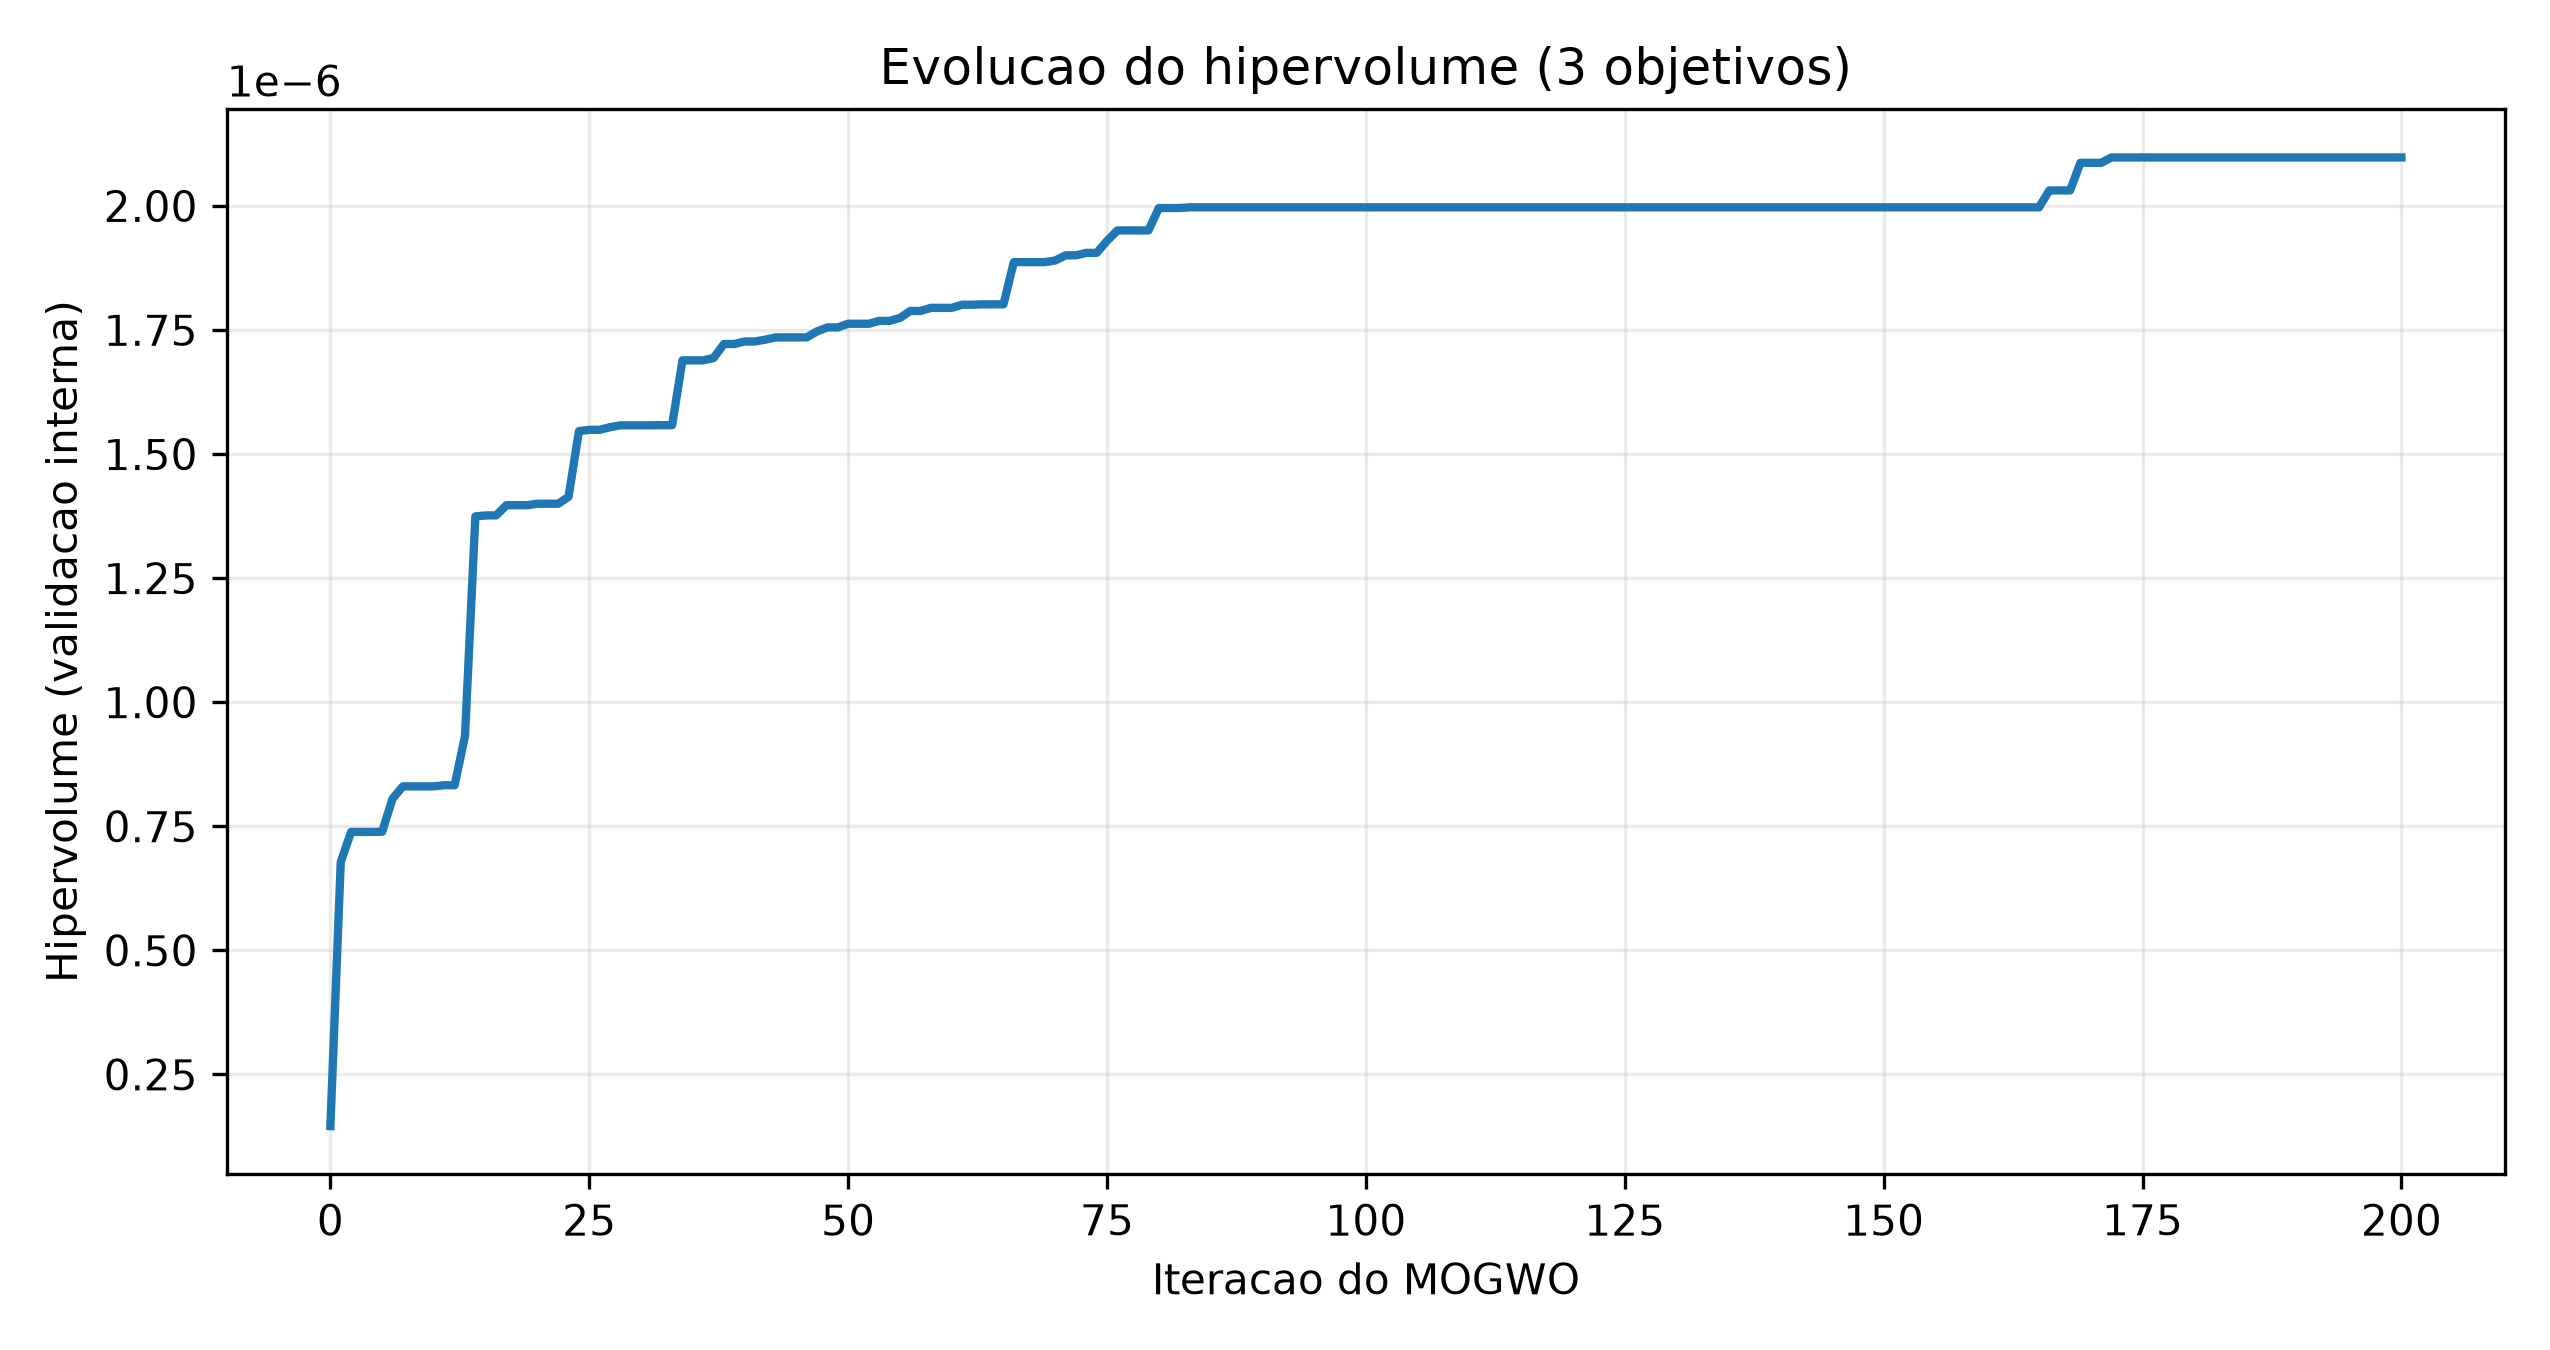

The file beside this chart, header and first rows:
iteracao, hipervolume_validacao, pontos_na_fronteira_acumulada, hv_normalizado, fracao_do_hv_final
0, 1.458556581651897e-07, 1, 0.006482, 0.06953
1, 6.781561146138238e-07, 3, 0.03014, 0.3233
2, 7.385787498413778e-07, 6, 0.03283, 0.3521
3, 7.385787498413778e-07, 6, 0.03283, 0.3521
4, 7.385787498413778e-07, 6, 0.03283, 0.3521
5, 7.389785691970708e-07, 7, 0.03284, 0.3523
6, 8.05488674323805e-07, 6, 0.0358, 0.384
7, 8.303979799114768e-07, 9, 0.03691, 0.3959
8, 8.303979799114768e-07, 9, 0.03691, 0.3959
9, 8.303979799114768e-07, 9, 0.03691, 0.3959
10, 8.303979799114768e-07, 9, 0.03691, 0.3959
11, 8.326754443494815e-07, 9, 0.03701, 0.3969
12, 8.326754443494815e-07, 9, 0.03701, 0.3969
13, 9.322972421198316e-07, 6, 0.04144, 0.4444
14, 1.3744336029383876e-06, 5, 0.06109, 0.6552
15, 1.376345820140549e-06, 6, 0.06117, 0.6561
16, 1.376345820140549e-06, 6, 0.06117, 0.6561
17, 1.3969614942646563e-06, 7, 0.06209, 0.6659
18, 1.3969614942646563e-06, 7, 0.06209, 0.6659
19, 1.3969614942646563e-06, 7, 0.06209, 0.6659
20, 1.3998982651032354e-06, 8, 0.06222, 0.6673
21, 1.3998982651032354e-06, 8, 0.06222, 0.6673
22, 1.3998982651032354e-06, 8, 0.06222, 0.6673
23, 1.4139379166169661e-06, 8, 0.06284, 0.674
24, 1.5461467588023256e-06, 8, 0.06872, 0.7371
25, 1.5488576741890587e-06, 9, 0.06884, 0.7383
26, 1.5488576741890587e-06, 9, 0.06884, 0.7383
27, 1.5540869711434058e-06, 9, 0.06907, 0.7408
28, 1.5579075190486216e-06, 10, 0.06924, 0.7427
29, 1.5579075190486216e-06, 10, 0.06924, 0.7427
30, 1.5579075190486216e-06, 10, 0.06924, 0.7427
31, 1.5579075190486216e-06, 10, 0.06924, 0.7427
32, 1.5582170049894167e-06, 12, 0.06925, 0.7428
33, 1.5582170049894167e-06, 12, 0.06925, 0.7428
34, 1.6888666125774732e-06, 9, 0.07506, 0.8051
35, 1.6888666125774732e-06, 9, 0.07506, 0.8051
36, 1.6888666125774732e-06, 9, 0.07506, 0.8051
37, 1.693532027804231e-06, 10, 0.07527, 0.8073
38, 1.7217917840970065e-06, 11, 0.07652, 0.8208
39, 1.7217917840970065e-06, 11, 0.07652, 0.8208
40, 1.726842915433398e-06, 12, 0.07675, 0.8232
41, 1.726842915433398e-06, 12, 0.07675, 0.8232
42, 1.7306065075545343e-06, 14, 0.07692, 0.825
43, 1.7351045491603493e-06, 16, 0.07712, 0.8271
44, 1.7351045491603493e-06, 16, 0.07712, 0.8271
45, 1.7351045491603493e-06, 16, 0.07712, 0.8271
46, 1.7351045491603493e-06, 16, 0.07712, 0.8271
47, 1.747268272391804e-06, 16, 0.07766, 0.8329
48, 1.7552583975261778e-06, 15, 0.07801, 0.8367
49, 1.7552583975261778e-06, 15, 0.07801, 0.8367
50, 1.7626201739862886e-06, 13, 0.07834, 0.8402
51, 1.7626201739862886e-06, 13, 0.07834, 0.8402
52, 1.7626201739862886e-06, 13, 0.07834, 0.8402
53, 1.7683984010818769e-06, 13, 0.0786, 0.843
54, 1.7683984010818769e-06, 13, 0.0786, 0.843
55, 1.7742778203408506e-06, 13, 0.07886, 0.8458
56, 1.788453753807478e-06, 14, 0.07949, 0.8526
57, 1.788453753807478e-06, 14, 0.07949, 0.8526
58, 1.7946551264607101e-06, 12, 0.07976, 0.8555
59, 1.7946551264607101e-06, 12, 0.07976, 0.8555
... 141 more rows
